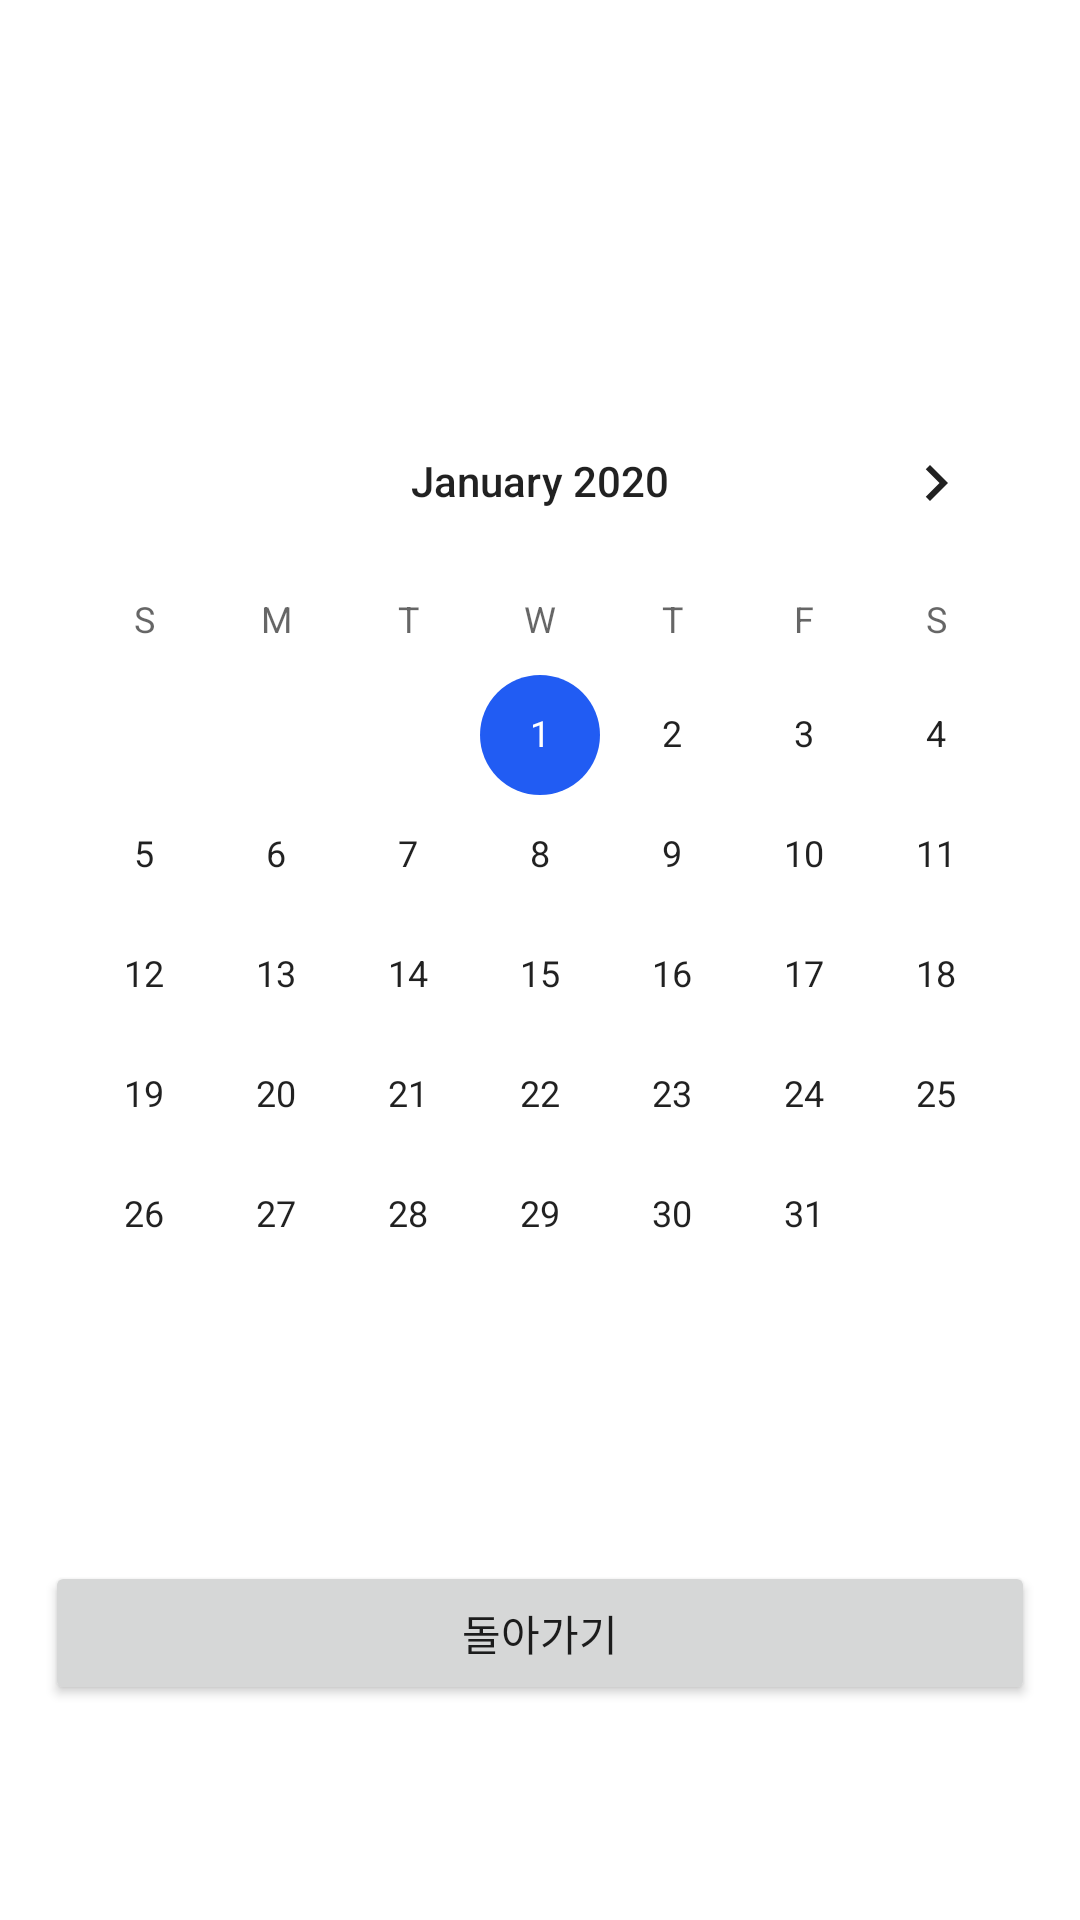

Produce the Android XML layout that renders to this screen, including the resource entries it uses.
<!-- AndroidManifest.xml: application theme Theme.FinalExam -->
<!-- res/layout/activity_calendar.xml -->
<?xml version="1.0" encoding="utf-8"?>
<LinearLayout xmlns:android="http://schemas.android.com/apk/res/android"
    xmlns:app="http://schemas.android.com/apk/res-auto"
    xmlns:tools="http://schemas.android.com/tools"
    android:layout_width="match_parent"
    android:layout_height="match_parent"
    android:gravity="center"
    android:orientation="vertical"
    tools:context=".CalendarActivity">

    <LinearLayout
        android:layout_width="match_parent"
        android:layout_height="wrap_content"
        android:layout_gravity="center"
        android:gravity="center"
        android:orientation="horizontal">

        <TextView
            android:id="@+id/textView27"
            android:layout_width="wrap_content"
            android:layout_height="wrap_content"
            android:layout_weight="1"
            android:gravity="center"
            android:textColor="@color/purple_500"
            android:textSize="30sp" />
    </LinearLayout>

    <LinearLayout
        android:layout_width="wrap_content"
        android:layout_height="wrap_content"
        android:layout_gravity="center"
        android:layout_marginTop="30dp"
        android:gravity="center"
        android:orientation="horizontal">

        <CalendarView
            android:id="@+id/calendarView"
            android:layout_width="wrap_content"
            android:layout_height="wrap_content"
            android:maxDate="12/31/2021"
            android:minDate="01/01/2020"
            android:selectedWeekBackgroundColor="#0000ff" />

    </LinearLayout>

    <LinearLayout
        android:layout_width="match_parent"
        android:layout_height="wrap_content"
        android:layout_gravity="center"
        android:gravity="center"
        android:orientation="horizontal">

        <TextView
            android:id="@+id/diaryText"
            android:layout_width="wrap_content"
            android:layout_height="wrap_content"
            android:layout_weight="1"
            android:gravity="center"
            android:textColor="#000000"
            android:textSize="30sp" />
    </LinearLayout>

    <LinearLayout
        android:layout_width="match_parent"
        android:layout_height="wrap_content"
        android:orientation="horizontal">

        <Button
            android:id="@+id/backback"
            android:layout_width="wrap_content"
            android:layout_height="wrap_content"
            android:layout_margin="15dp"
            android:layout_weight="1"
            android:text="돌아가기" />

    </LinearLayout>

</LinearLayout>
<!-- resources referenced by this layout -->
<resources>
  <color name="purple_500">#215CF3</color>
  <style name="Theme.FinalExam" parent="Theme.MaterialComponents.DayNight.NoActionBar">
          
          <item name="colorPrimary">@color/purple_500</item>
          <item name="colorPrimaryVariant">@color/purple_700</item>
          <item name="colorOnPrimary">@color/white</item>
          
          <item name="colorSecondary">@color/teal_200</item>
          <item name="colorSecondaryVariant">@color/teal_700</item>
          <item name="colorOnSecondary">@color/black</item>
          
          <item name="android:statusBarColor" tools:targetApi="l">?attr/colorPrimaryVariant</item>
          
      </style>
  <color name="purple_700">#215CF3</color>
  <color name="white">#FFFFFFFF</color>
  <color name="teal_200">#215CF3</color>
  <color name="teal_700">#FF018786</color>
  <color name="black">#FF000000</color>
</resources>
